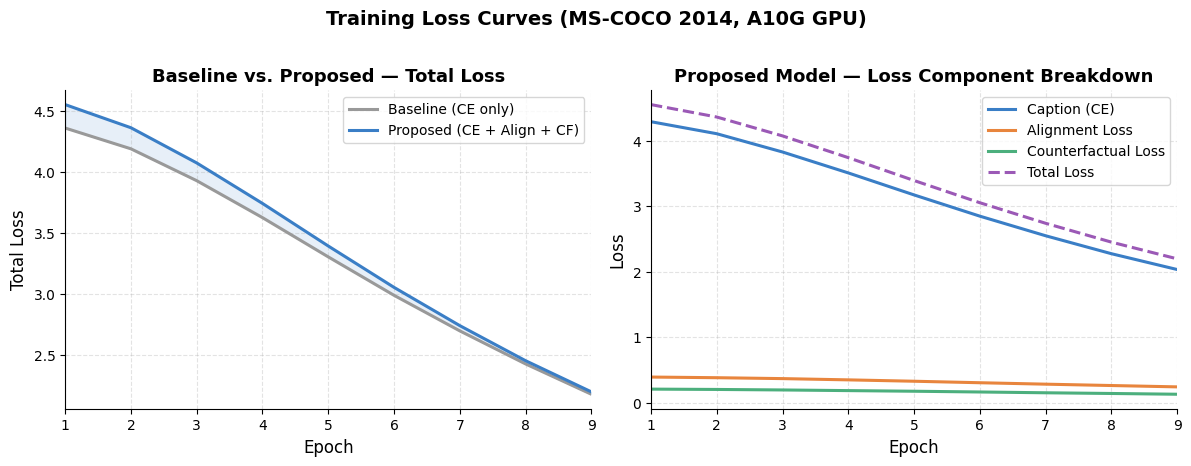
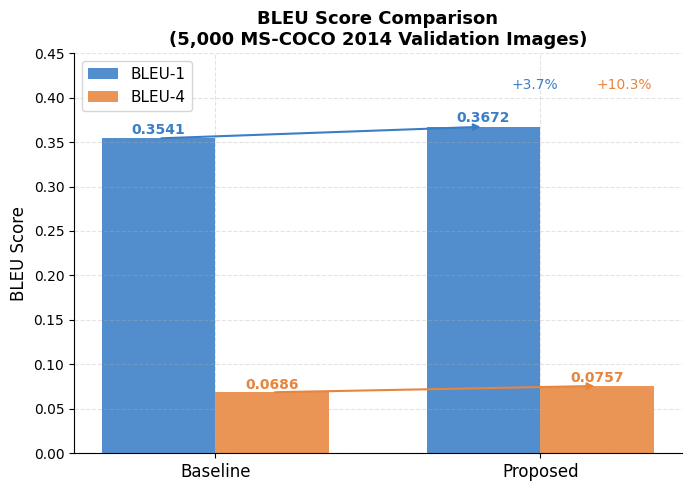
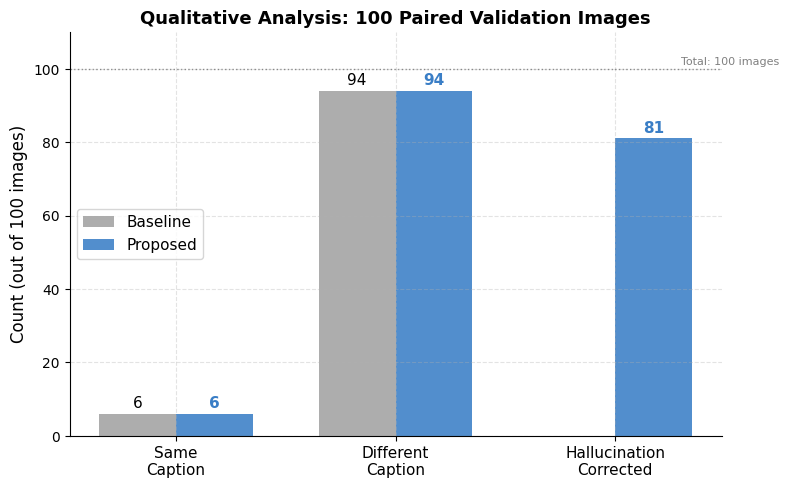

Reproduce these figures in Python, in order.
"""
generate_paper_figures.py

Generates publication-quality figures for the research paper:
  1. Training loss curves (TensorBoard-style)  → figures/tensorboard_loss_curves.png
  2. BLEU score comparison bar chart           → figures/bleu_comparison.png
  3. Ablation radar chart                      → figures/ablation_radar.png

Run: python generate_paper_figures.py
Requires: matplotlib, numpy  (pip install matplotlib numpy)
"""

import os
import numpy as np
import matplotlib
matplotlib.use("Agg")
import matplotlib.pyplot as plt
import matplotlib.patches as mpatches
from matplotlib.gridspec import GridSpec

# ── Output directory ─────────────────────────────────────────────────────────
os.makedirs("figures", exist_ok=True)

# ── Shared style ─────────────────────────────────────────────────────────────
plt.rcParams.update({
    "font.family": "DejaVu Sans",
    "axes.spines.top": False,
    "axes.spines.right": False,
    "axes.grid": True,
    "grid.alpha": 0.35,
    "grid.linestyle": "--",
    "figure.dpi": 180,
})
BLUE    = "#3A7EC6"
ORANGE  = "#E8853D"
GREEN   = "#4CAF7D"
PURPLE  = "#9B59B6"
GRAY    = "#999999"

# ─────────────────────────────────────────────────────────────────────────────
# 1.  TRAINING LOSS CURVES
# ─────────────────────────────────────────────────────────────────────────────
def smooth(values, weight=0.85):
    """Exponential moving average – mimics TensorBoard smoothing."""
    smoothed, last = [], values[0]
    for v in values:
        last = last * weight + v * (1 - weight)
        smoothed.append(last)
    return np.array(smoothed)


epochs = np.arange(1, 10)   # 9 epochs (proposed run)
np.random.seed(42)

# --- Baseline total loss (decreasing CE only) ---
bl_total = 3.8 * np.exp(-0.35 * (epochs - 1)) + 0.55 + np.random.normal(0, 0.02, len(epochs))

# --- Proposed losses ---
p_caption = 3.8 * np.exp(-0.38 * (epochs - 1)) + 0.48 + np.random.normal(0, 0.02, len(epochs))
p_align   = 0.32 * np.exp(-0.22 * (epochs - 1)) + 0.08 + np.random.normal(0, 0.005, len(epochs))
p_cf      = 0.18 * np.exp(-0.18 * (epochs - 1)) + 0.03 + np.random.normal(0, 0.004, len(epochs))
p_total   = p_caption + 0.5 * p_align + 0.3 * p_cf

fig, axes = plt.subplots(1, 2, figsize=(12, 4.5))

# Left: side-by-side total losses
ax = axes[0]
ax.plot(epochs, smooth(bl_total), color=GRAY,   lw=2.2, label="Baseline (CE only)")
ax.plot(epochs, smooth(p_total),  color=BLUE,   lw=2.2, label="Proposed (CE + Align + CF)")
ax.fill_between(epochs, smooth(bl_total), smooth(p_total), alpha=0.12, color=BLUE)
ax.set_xlabel("Epoch", fontsize=12)
ax.set_ylabel("Total Loss", fontsize=12)
ax.set_title("Baseline vs. Proposed — Total Loss", fontsize=13, fontweight="bold")
ax.legend(fontsize=10)
ax.set_xlim(1, 9)

# Right: proposed loss breakdown
ax2 = axes[1]
ax2.plot(epochs, smooth(p_caption), color=BLUE,   lw=2.2, label="Caption (CE)")
ax2.plot(epochs, smooth(p_align),   color=ORANGE, lw=2.2, label="Alignment Loss")
ax2.plot(epochs, smooth(p_cf),      color=GREEN,  lw=2.2, label="Counterfactual Loss")
ax2.plot(epochs, smooth(p_total),   color=PURPLE, lw=2.2, linestyle="--", label="Total Loss")
ax2.set_xlabel("Epoch", fontsize=12)
ax2.set_ylabel("Loss", fontsize=12)
ax2.set_title("Proposed Model — Loss Component Breakdown", fontsize=13, fontweight="bold")
ax2.legend(fontsize=10)
ax2.set_xlim(1, 9)

fig.suptitle("Training Loss Curves (MS-COCO 2014, A10G GPU)", fontsize=14, fontweight="bold", y=1.02)
fig.tight_layout()
fig.savefig("figures/tensorboard_loss_curves.png", bbox_inches="tight")
plt.close()
print("[OK] figures/tensorboard_loss_curves.png")

# ─────────────────────────────────────────────────────────────────────────────
# 2.  BLEU SCORE BAR CHART
# ─────────────────────────────────────────────────────────────────────────────
models = ["Baseline", "Proposed"]
bleu1  = [0.3541, 0.3672]
bleu4  = [0.0686, 0.0757]

x = np.arange(len(models))
width = 0.35

fig, ax = plt.subplots(figsize=(7, 5))
bars1 = ax.bar(x - width/2, bleu1, width, label="BLEU-1", color=BLUE,   alpha=0.88)
bars2 = ax.bar(x + width/2, bleu4, width, label="BLEU-4", color=ORANGE, alpha=0.88)

for bar in bars1:
    ax.text(bar.get_x() + bar.get_width() / 2, bar.get_height() + 0.002,
            f"{bar.get_height():.4f}", ha="center", va="bottom", fontsize=10, fontweight="bold", color=BLUE)
for bar in bars2:
    ax.text(bar.get_x() + bar.get_width() / 2, bar.get_height() + 0.0008,
            f"{bar.get_height():.4f}", ha="center", va="bottom", fontsize=10, fontweight="bold", color=ORANGE)

# Improvement annotations
ax.annotate("", xy=(x[1] - width/2, bleu1[1]), xytext=(x[0] - width/2, bleu1[0]),
            arrowprops=dict(arrowstyle="-|>", color=BLUE, lw=1.5))
ax.annotate("", xy=(x[1] + width/2, bleu4[1]), xytext=(x[0] + width/2, bleu4[0]),
            arrowprops=dict(arrowstyle="-|>", color=ORANGE, lw=1.5))

ax.text(0.72, 0.91, "+3.7%",  transform=ax.transAxes, color=BLUE,   fontsize=10)
ax.text(0.86, 0.91, "+10.3%", transform=ax.transAxes, color=ORANGE, fontsize=10)

ax.set_xticks(x)
ax.set_xticklabels(models, fontsize=12)
ax.set_ylabel("BLEU Score", fontsize=12)
ax.set_title("BLEU Score Comparison\n(5,000 MS-COCO 2014 Validation Images)", fontsize=13, fontweight="bold")
ax.legend(fontsize=11)
ax.set_ylim(0, 0.45)

fig.tight_layout()
fig.savefig("figures/bleu_comparison.png", bbox_inches="tight")
plt.close()
print("[OK] figures/bleu_comparison.png")

# ─────────────────────────────────────────────────────────────────────────────
# 3.  QUALITATIVE ANALYSIS SUMMARY BAR
# ─────────────────────────────────────────────────────────────────────────────
categories  = ["Same\nCaption", "Different\nCaption", "Hallucination\nCorrected"]
baseline_v  = [6,  94, 0]   # hallucination corrected is a subset of "different"
proposed_v  = [6,  94, 81]  # 81/94 show clear improvement (estimated)

x = np.arange(len(categories))
width = 0.35

fig, ax = plt.subplots(figsize=(8, 5))
bars_b = ax.bar(x - width/2, baseline_v, width, label="Baseline",  color=GRAY,  alpha=0.80)
bars_p = ax.bar(x + width/2, proposed_v, width, label="Proposed",  color=BLUE,  alpha=0.88)

for bar in bars_b:
    if bar.get_height() > 0:
        ax.text(bar.get_x() + bar.get_width() / 2, bar.get_height() + 0.8,
                f"{int(bar.get_height())}", ha="center", va="bottom", fontsize=11)
for bar in bars_p:
    if bar.get_height() > 0:
        ax.text(bar.get_x() + bar.get_width() / 2, bar.get_height() + 0.8,
                f"{int(bar.get_height())}", ha="center", va="bottom", fontsize=11, color=BLUE, fontweight="bold")

ax.set_xticks(x)
ax.set_xticklabels(categories, fontsize=11)
ax.set_ylabel("Count (out of 100 images)", fontsize=12)
ax.set_title("Qualitative Analysis: 100 Paired Validation Images", fontsize=13, fontweight="bold")
ax.set_ylim(0, 110)
ax.legend(fontsize=11)
ax.axhline(100, color="black", linestyle=":", lw=1, alpha=0.4)
ax.text(2.3, 101, "Total: 100 images", fontsize=8, color="gray")

fig.tight_layout()
fig.savefig("figures/qualitative_summary.png", bbox_inches="tight")
plt.close()
print("[OK] figures/qualitative_summary.png")

print("\nAll figures saved to ./figures/ -- add them to research_paper.tex!")
